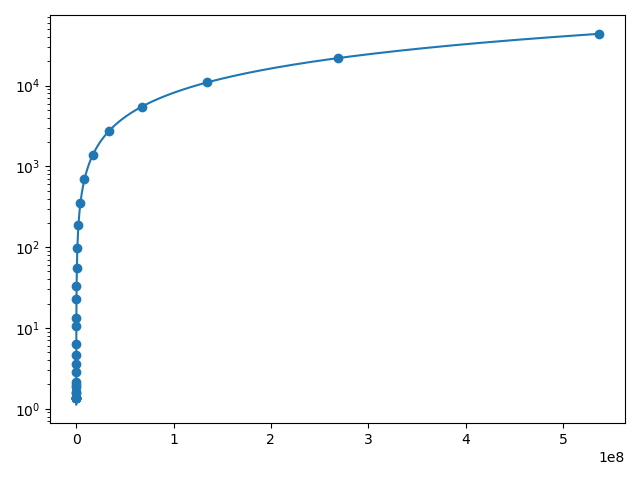

Values plotted in this chart, from the file beside it:
#bytes, #repetitions, t[usec], Mbytes/sec
0, 1000, 1.35, 0.0
1, 1000, 1.35, 0.74
2, 1000, 1.36, 1.47
4, 1000, 1.35, 2.96
8, 1000, 1.35, 5.93
16, 1000, 1.35, 11.87
32, 1000, 1.37, 23.28
64, 1000, 1.56, 40.95
128, 1000, 1.62, 78.88
256, 1000, 1.87, 136.9
512, 1000, 1.95, 262.3
1024, 1000, 2.13, 481.4
2048, 1000, 2.82, 726.7
4096, 1000, 3.57, 1148
8192, 1000, 4.62, 1772
16384, 1000, 6.29, 2606
32768, 1000, 10.6, 3091
65536, 640, 13.43, 4881
131072, 320, 22.75, 5761
262144, 160, 33.27, 7880
524288, 80, 55.89, 9381
1048576, 40, 98.57, 10638
2097152, 20, 185.5, 11303
4194304, 10, 353.9, 11850
8388608, 5, 698.4, 12012
16777216, 2, 1387, 12095
33554432, 1, 2766, 12131
67108864, 1, 5502, 12198
134217728, 1, 11026, 12173
268435456, 1, 21960, 12224
536870912, 1, 44122, 12168
